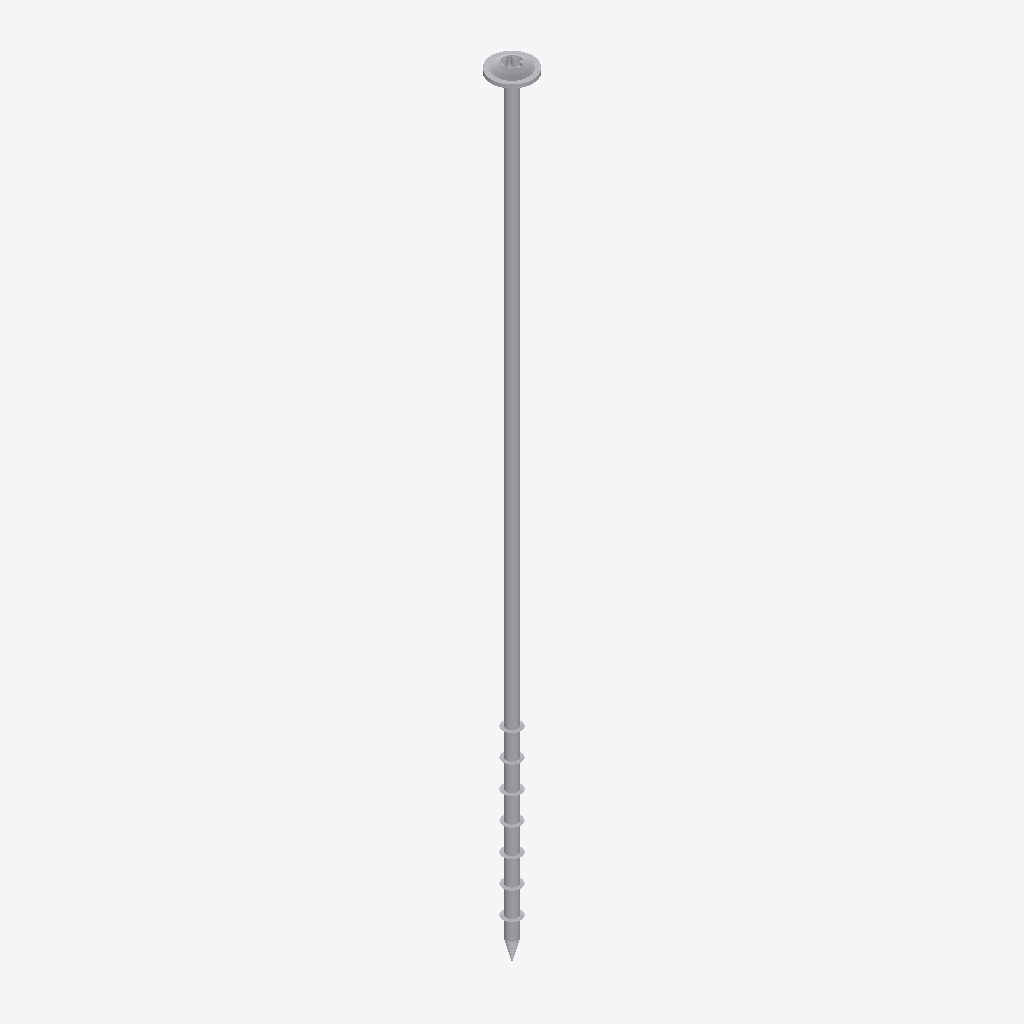
Isometric view of an IFC building model (IFC-SPF (STEP), schema IFC2X3, length unit millimetre), seen from the south-west, elements coloured by IFC class: 1 other element (light grey).
Extent 0.014 m × 0.014 m × 0.263 m (x, y, z). Storeys (1): Default Building Storey at 0.00 m. Elements (1): 1 IfcBuildingElementProxy.

HEADER;
FILE_DESCRIPTION(('ViewDefinition [CoordinationView]'),'2;1');
FILE_NAME('','2023-07-04T15:02:53',(''),(''),'','SketchUp Pro 2015','');
FILE_SCHEMA(('IFC2X3'));
ENDSEC;
DATA;
#1=IFCPROJECT('1cZsem2hvEzRS0J0HUXn2a',#2,'Default Project','Description of Default Project',$,$,$,(#20),#7);
#24=IFCSITE('2I_m0gvf1669XtZCohiE5N',#2,'Default Site','Description of Default Site',$,#25,$,$,.ELEMENT.,(24,28,0),(54,25,0),10.0,$,$);
#30=IFCBUILDING('3GJW05nbX2pguo$BonVr0b',#2,'Default Building','Description of Default Building',$,#31,$,$,.ELEMENT.,$,$,#36);
#37=IFCBUILDINGSTOREY('3l975eRMnDCuo587pMaOwb',#2,'Default Building Storey','Description of Default Building Storey',$,#38,$,$,.ELEMENT.,0.0);
#47=IFCBUILDINGELEMENTPROXY('2Sd7ZDacn5TOLzOryu_jYq',#2,'','Description of Object',$,#48,#53,$,$);
ENDSEC;
